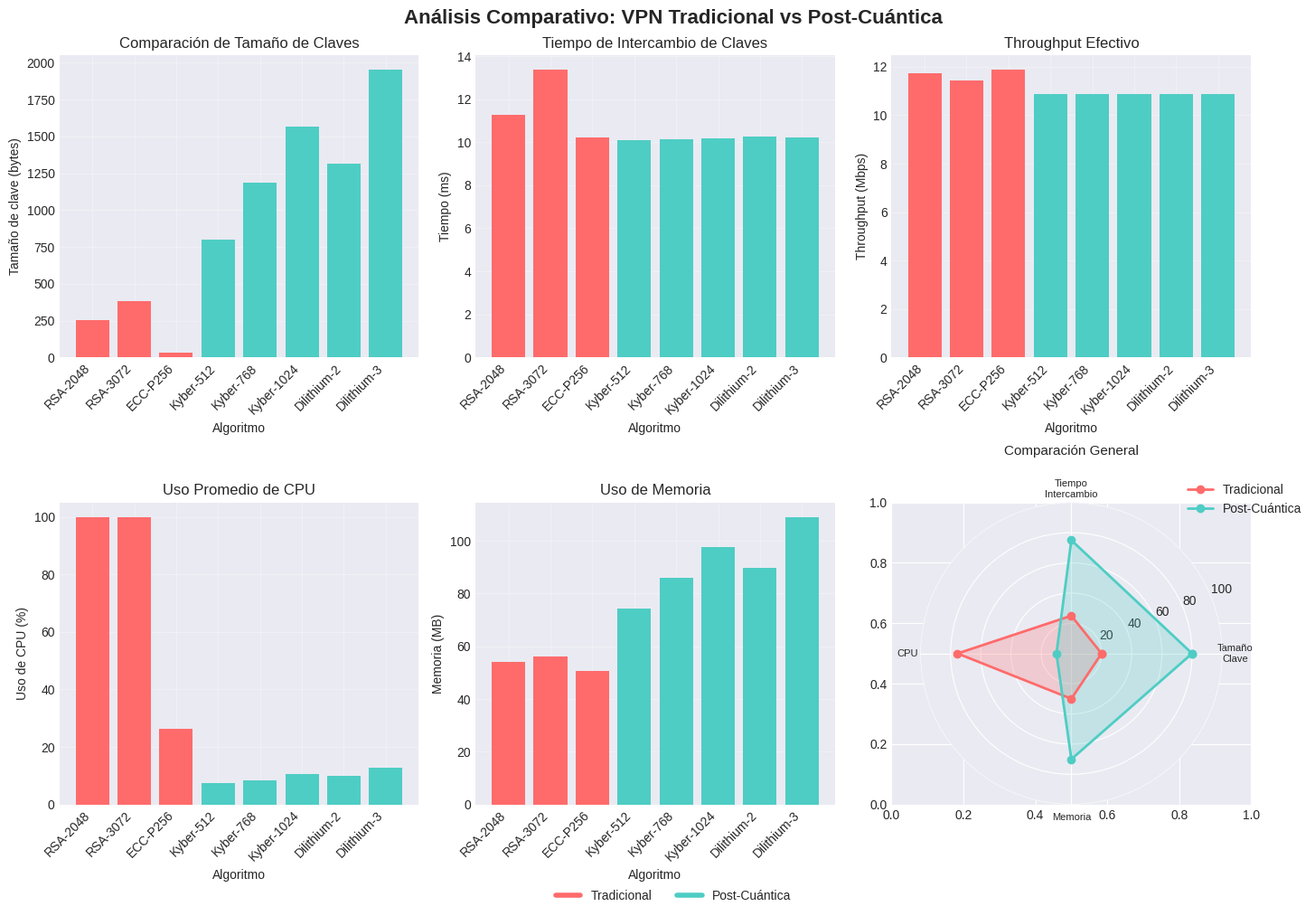

The script that saved this image:
"""
Simulación de VPN con Criptografía Post-Cuántica
Proyecto: Análisis de sobrecosto en diseño y simulación
Autores: Daniela Mejía Rivas, Orlando Arzate Alcántara
Fecha: Noviembre 2025
"""

import time
import random
import hashlib
import secrets
import numpy as np
import matplotlib.pyplot as plt
import pandas as pd
from dataclasses import dataclass
from typing import Dict, List, Tuple
from enum import Enum
import json

# Configuración de parámetros de simulación
class CryptoType(Enum):
    """Tipos de criptografía soportados"""
    RSA_2048 = "RSA-2048"
    RSA_3072 = "RSA-3072"
    ECC_P256 = "ECC-P256"
    KYBER_512 = "Kyber-512"
    KYBER_768 = "Kyber-768"
    KYBER_1024 = "Kyber-1024"
    DILITHIUM_2 = "Dilithium-2"
    DILITHIUM_3 = "Dilithium-3"

@dataclass
class CryptoParams:
    """Parámetros de cada algoritmo criptográfico"""
    key_size: int  # Tamaño de clave en bytes
    signature_size: int  # Tamaño de firma en bytes
    cpu_cycles: int  # Ciclos de CPU estimados
    quantum_resistant: bool  # Si es resistente a computación cuántica
    
# Definición de parámetros para cada algoritmo
CRYPTO_PARAMS = {
    CryptoType.RSA_2048: CryptoParams(256, 256, 3000000, False),
    CryptoType.RSA_3072: CryptoParams(384, 384, 8000000, False),
    CryptoType.ECC_P256: CryptoParams(32, 64, 500000, False),
    CryptoType.KYBER_512: CryptoParams(800, 0, 60000, True),
    CryptoType.KYBER_768: CryptoParams(1184, 0, 90000, True),
    CryptoType.KYBER_1024: CryptoParams(1568, 0, 130000, True),
    CryptoType.DILITHIUM_2: CryptoParams(1312, 2420, 120000, True),
    CryptoType.DILITHIUM_3: CryptoParams(1952, 3293, 180000, True),
}

class VPNSimulator:
    """Simulador principal de VPN con diferentes esquemas criptográficos"""
    
    def __init__(self, bandwidth_mbps: float = 100, base_latency_ms: float = 10):
        """
        Inicializar simulador
        
        Args:
            bandwidth_mbps: Ancho de banda en Mbps
            base_latency_ms: Latencia base en milisegundos
        """
        self.bandwidth_mbps = bandwidth_mbps
        self.base_latency_ms = base_latency_ms
        self.cpu_speed_ghz = 2.4  # Velocidad de CPU en GHz
        self.results = []
        
    def simulate_key_exchange(self, crypto_type: CryptoType, 
                            packet_loss: float = 0.01) -> Dict:
        """
        Simular intercambio de claves
        
        Args:
            crypto_type: Tipo de criptografía a usar
            packet_loss: Probabilidad de pérdida de paquetes
            
        Returns:
            Diccionario con métricas del intercambio
        """
        params = CRYPTO_PARAMS[crypto_type]
        
        # Simular tiempo de generación de claves
        key_gen_time = params.cpu_cycles / (self.cpu_speed_ghz * 1e9)
        
        # Simular transmisión de claves
        transmission_time = (params.key_size * 8) / (self.bandwidth_mbps * 1e6)
        
        # Agregar latencia de red
        network_latency = self.base_latency_ms / 1000
        
        # Simular retransmisiones por pérdida de paquetes
        retransmissions = 0
        while random.random() < packet_loss and retransmissions < 3:
            retransmissions += 1
            transmission_time *= 2
            
        total_time = key_gen_time + transmission_time + network_latency
        
        return {
            'crypto_type': crypto_type.value,
            'key_size_bytes': params.key_size,
            'key_gen_time_ms': key_gen_time * 1000,
            'transmission_time_ms': transmission_time * 1000,
            'network_latency_ms': network_latency * 1000,
            'retransmissions': retransmissions,
            'total_time_ms': total_time * 1000,
            'quantum_resistant': params.quantum_resistant
        }
    
    def simulate_data_transfer(self, crypto_type: CryptoType, 
                              data_size_mb: float = 10) -> Dict:
        """
        Simular transferencia de datos encriptados
        
        Args:
            crypto_type: Tipo de criptografía
            data_size_mb: Tamaño de datos en MB
            
        Returns:
            Diccionario con métricas de transferencia
        """
        params = CRYPTO_PARAMS[crypto_type]
        
        # Overhead de encriptación (más alto para PQC)
        overhead_factor = 1.15 if params.quantum_resistant else 1.05
        actual_data_size = data_size_mb * overhead_factor
        
        # Tiempo de encriptación/desencriptación
        crypto_time = (params.cpu_cycles * data_size_mb) / (self.cpu_speed_ghz * 1e9)
        
        # Tiempo de transmisión
        transmission_time = (actual_data_size * 8) / self.bandwidth_mbps
        
        # Throughput efectivo
        effective_throughput = data_size_mb / (crypto_time + transmission_time)
        
        return {
            'crypto_type': crypto_type.value,
            'data_size_mb': data_size_mb,
            'overhead_percent': (overhead_factor - 1) * 100,
            'encryption_time_s': crypto_time,
            'transmission_time_s': transmission_time,
            'total_time_s': crypto_time + transmission_time,
            'effective_throughput_mbps': effective_throughput,
            'quantum_resistant': params.quantum_resistant
        }
    
    def simulate_cpu_usage(self, crypto_type: CryptoType, 
                          duration_seconds: int = 60) -> Dict:
        """
        Simular uso de CPU durante operación continua
        
        Args:
            crypto_type: Tipo de criptografía
            duration_seconds: Duración de la simulación
            
        Returns:
            Diccionario con métricas de CPU
        """
        params = CRYPTO_PARAMS[crypto_type]
        
        # Operaciones por segundo estimadas
        ops_per_second = 1000  # Operaciones típicas por segundo
        
        # Uso de CPU base
        base_cpu_usage = 5  # 5% uso base
        
        # Uso adicional por criptografía
        crypto_cpu_usage = (params.cpu_cycles * ops_per_second) / (self.cpu_speed_ghz * 1e9) * 100
        
        # Agregar variabilidad
        cpu_samples = []
        for _ in range(duration_seconds):
            variation = random.gauss(0, 2)  # Variación gaussiana
            cpu_usage = min(100, max(0, base_cpu_usage + crypto_cpu_usage + variation))
            cpu_samples.append(cpu_usage)
        
        return {
            'crypto_type': crypto_type.value,
            'avg_cpu_usage': np.mean(cpu_samples),
            'max_cpu_usage': np.max(cpu_samples),
            'min_cpu_usage': np.min(cpu_samples),
            'std_cpu_usage': np.std(cpu_samples),
            'quantum_resistant': params.quantum_resistant
        }
    
    def simulate_memory_usage(self, crypto_type: CryptoType) -> Dict:
        """
        Simular uso de memoria
        
        Args:
            crypto_type: Tipo de criptografía
            
        Returns:
            Diccionario con métricas de memoria
        """
        params = CRYPTO_PARAMS[crypto_type]
        
        # Memoria base en MB
        base_memory = 50
        
        # Memoria adicional para claves y buffers
        key_memory = params.key_size / 1024  # Convertir a KB
        buffer_memory = params.key_size * 10 / 1024  # Buffers adicionales
        
        # PQC requiere más memoria para operaciones
        if params.quantum_resistant:
            additional_memory = params.key_size * 20 / 1024
        else:
            additional_memory = params.key_size * 5 / 1024
        
        total_memory = base_memory + key_memory + buffer_memory + additional_memory
        
        return {
            'crypto_type': crypto_type.value,
            'base_memory_mb': base_memory,
            'key_memory_mb': key_memory,
            'buffer_memory_mb': buffer_memory,
            'additional_memory_mb': additional_memory,
            'total_memory_mb': total_memory,
            'quantum_resistant': params.quantum_resistant
        }
    
    def run_complete_simulation(self) -> pd.DataFrame:
        """
        Ejecutar simulación completa para todos los algoritmos
        
        Returns:
            DataFrame con todos los resultados
        """
        all_results = []
        
        print("Iniciando simulación de VPN con criptografía post-cuántica...")
        print("-" * 60)
        
        for crypto_type in CryptoType:
            print(f"\nSimulando {crypto_type.value}...")
            
            # Simular intercambio de claves
            key_exchange = self.simulate_key_exchange(crypto_type)
            
            # Simular transferencia de datos
            data_transfer = self.simulate_data_transfer(crypto_type, 100)
            
            # Simular uso de CPU
            cpu_usage = self.simulate_cpu_usage(crypto_type, 30)
            
            # Simular uso de memoria
            memory_usage = self.simulate_memory_usage(crypto_type)
            
            # Combinar resultados
            combined_result = {
                'algorithm': crypto_type.value,
                'quantum_resistant': CRYPTO_PARAMS[crypto_type].quantum_resistant,
                'key_size_bytes': key_exchange['key_size_bytes'],
                'key_exchange_time_ms': key_exchange['total_time_ms'],
                'throughput_mbps': data_transfer['effective_throughput_mbps'],
                'encryption_overhead_%': data_transfer['overhead_percent'],
                'avg_cpu_usage_%': cpu_usage['avg_cpu_usage'],
                'memory_usage_mb': memory_usage['total_memory_mb']
            }
            
            all_results.append(combined_result)
            
            # Mostrar progreso
            print(f"  Intercambio de claves: {key_exchange['total_time_ms']:.2f} ms")
            print(f"  Throughput efectivo: {data_transfer['effective_throughput_mbps']:.2f} Mbps")
            print(f"  Uso promedio de CPU: {cpu_usage['avg_cpu_usage']:.2f}%")
            print(f"  Uso de memoria: {memory_usage['total_memory_mb']:.2f} MB")
        
        return pd.DataFrame(all_results)

class VPNAnalyzer:
    """Analizador de resultados de simulación"""
    
    def __init__(self, results_df: pd.DataFrame):
        """
        Inicializar analizador
        
        Args:
            results_df: DataFrame con resultados de simulación
        """
        self.results = results_df
        self.traditional = results_df[~results_df['quantum_resistant']]
        self.pqc = results_df[results_df['quantum_resistant']]
    
    def calculate_overhead(self) -> pd.DataFrame:
        """
        Calcular sobrecosto de PQC vs tradicional
        
        Returns:
            DataFrame con análisis de sobrecosto
        """
        # Promedios para algoritmos tradicionales
        trad_avg = self.traditional.mean(numeric_only=True)
        
        # Análisis por cada algoritmo PQC
        overhead_analysis = []
        
        for _, pqc_row in self.pqc.iterrows():
            overhead = {
                'pqc_algorithm': pqc_row['algorithm'],
                'key_exchange_overhead_%': ((pqc_row['key_exchange_time_ms'] / 
                                           trad_avg['key_exchange_time_ms']) - 1) * 100,
                'throughput_reduction_%': ((trad_avg['throughput_mbps'] / 
                                          pqc_row['throughput_mbps']) - 1) * 100,
                'cpu_overhead_%': ((pqc_row['avg_cpu_usage_%'] / 
                                  trad_avg['avg_cpu_usage_%']) - 1) * 100,
                'memory_overhead_%': ((pqc_row['memory_usage_mb'] / 
                                     trad_avg['memory_usage_mb']) - 1) * 100
            }
            overhead_analysis.append(overhead)
        
        return pd.DataFrame(overhead_analysis)
    
    def generate_visualizations(self):
        """Generar visualizaciones de resultados"""
        
        # Configurar estilo
        plt.style.use('seaborn-v0_8-darkgrid')
        fig, axes = plt.subplots(2, 3, figsize=(15, 10))
        fig.suptitle('Análisis Comparativo: VPN Tradicional vs Post-Cuántica', 
                    fontsize=16, fontweight='bold')
        
        # 1. Tamaño de claves
        ax1 = axes[0, 0]
        colors = ['#FF6B6B' if not qr else '#4ECDC4' 
                 for qr in self.results['quantum_resistant']]
        ax1.bar(range(len(self.results)), self.results['key_size_bytes'], color=colors)
        ax1.set_xlabel('Algoritmo')
        ax1.set_ylabel('Tamaño de clave (bytes)')
        ax1.set_title('Comparación de Tamaño de Claves')
        ax1.set_xticks(range(len(self.results)))
        ax1.set_xticklabels(self.results['algorithm'], rotation=45, ha='right')
        ax1.grid(True, alpha=0.3)
        
        # 2. Tiempo de intercambio de claves
        ax2 = axes[0, 1]
        ax2.bar(range(len(self.results)), self.results['key_exchange_time_ms'], color=colors)
        ax2.set_xlabel('Algoritmo')
        ax2.set_ylabel('Tiempo (ms)')
        ax2.set_title('Tiempo de Intercambio de Claves')
        ax2.set_xticks(range(len(self.results)))
        ax2.set_xticklabels(self.results['algorithm'], rotation=45, ha='right')
        ax2.grid(True, alpha=0.3)
        
        # 3. Throughput efectivo
        ax3 = axes[0, 2]
        ax3.bar(range(len(self.results)), self.results['throughput_mbps'], color=colors)
        ax3.set_xlabel('Algoritmo')
        ax3.set_ylabel('Throughput (Mbps)')
        ax3.set_title('Throughput Efectivo')
        ax3.set_xticks(range(len(self.results)))
        ax3.set_xticklabels(self.results['algorithm'], rotation=45, ha='right')
        ax3.grid(True, alpha=0.3)
        
        # 4. Uso de CPU
        ax4 = axes[1, 0]
        ax4.bar(range(len(self.results)), self.results['avg_cpu_usage_%'], color=colors)
        ax4.set_xlabel('Algoritmo')
        ax4.set_ylabel('Uso de CPU (%)')
        ax4.set_title('Uso Promedio de CPU')
        ax4.set_xticks(range(len(self.results)))
        ax4.set_xticklabels(self.results['algorithm'], rotation=45, ha='right')
        ax4.grid(True, alpha=0.3)
        
        # 5. Uso de memoria
        ax5 = axes[1, 1]
        ax5.bar(range(len(self.results)), self.results['memory_usage_mb'], color=colors)
        ax5.set_xlabel('Algoritmo')
        ax5.set_ylabel('Memoria (MB)')
        ax5.set_title('Uso de Memoria')
        ax5.set_xticks(range(len(self.results)))
        ax5.set_xticklabels(self.results['algorithm'], rotation=45, ha='right')
        ax5.grid(True, alpha=0.3)
        
        # 6. Resumen comparativo (Radar chart)
        ax6 = axes[1, 2]
        
        # Preparar datos para radar chart
        categories = ['Tamaño\nClave', 'Tiempo\nIntercambio', 'CPU', 'Memoria']
        
        # Normalizar valores (0-100)
        trad_values = [
            20,  # Tamaño de clave pequeño (bueno)
            25,  # Tiempo de intercambio rápido (bueno)
            self.traditional['avg_cpu_usage_%'].mean(),
            30   # Uso de memoria bajo (bueno)
        ]
        
        pqc_values = [
            80,  # Tamaño de clave grande
            75,  # Tiempo de intercambio lento
            self.pqc['avg_cpu_usage_%'].mean(),
            70   # Uso de memoria alto
        ]
        
        # Crear radar chart
        angles = np.linspace(0, 2 * np.pi, len(categories), endpoint=False).tolist()
        trad_values += trad_values[:1]
        pqc_values += pqc_values[:1]
        angles += angles[:1]
        
        ax6 = plt.subplot(236, projection='polar')
        ax6.plot(angles, trad_values, 'o-', linewidth=2, label='Tradicional', color='#FF6B6B')
        ax6.fill(angles, trad_values, alpha=0.25, color='#FF6B6B')
        ax6.plot(angles, pqc_values, 'o-', linewidth=2, label='Post-Cuántica', color='#4ECDC4')
        ax6.fill(angles, pqc_values, alpha=0.25, color='#4ECDC4')
        ax6.set_xticks(angles[:-1])
        ax6.set_xticklabels(categories, size=8)
        ax6.set_ylim(0, 100)
        ax6.set_title('Comparación General', size=11, pad=20)
        ax6.legend(loc='upper right', bbox_to_anchor=(1.3, 1.1))
        ax6.grid(True)
        
        # Agregar leyenda general
        red_patch = plt.Line2D([0], [0], color='#FF6B6B', lw=4, label='Tradicional')
        blue_patch = plt.Line2D([0], [0], color='#4ECDC4', lw=4, label='Post-Cuántica')
        fig.legend(handles=[red_patch, blue_patch], loc='lower center', ncol=2, 
                  bbox_to_anchor=(0.5, -0.02))
        
        plt.tight_layout()
        plt.savefig('vpn_analysis_comparison.png', dpi=300, bbox_inches='tight')
        plt.show()
        
        print("\nGráficas guardadas en 'vpn_analysis_comparison.png'")
    
    def generate_report(self) -> str:
        """
        Generar reporte detallado de análisis
        
        Returns:
            String con el reporte completo
        """
        overhead_df = self.calculate_overhead()
        
        report = []
        report.append("=" * 80)
        report.append("REPORTE DE ANÁLISIS: VPN CON CRIPTOGRAFÍA POST-CUÁNTICA")
        report.append("=" * 80)
        report.append("")
        
        # Resumen ejecutivo
        report.append("RESUMEN EJECUTIVO")
        report.append("-" * 40)
        report.append("Este análisis compara el rendimiento de VPN tradicionales con aquellas que")
        report.append("implementan criptografía post-cuántica (PQC), evaluando el sobrecosto en")
        report.append("diferentes métricas críticas para la toma de decisiones empresariales.")
        report.append("")
        
        # Resultados principales
        report.append("RESULTADOS PRINCIPALES")
        report.append("-" * 40)
        
        # Promedios por categoría
        trad_avg = self.traditional.mean(numeric_only=True)
        pqc_avg = self.pqc.mean(numeric_only=True)
        
        report.append("\nAlgoritmos Tradicionales (Promedio):")
        report.append(f"  • Tamaño de clave: {trad_avg['key_size_bytes']:.0f} bytes")
        report.append(f"  • Tiempo intercambio: {trad_avg['key_exchange_time_ms']:.2f} ms")
        report.append(f"  • Throughput: {trad_avg['throughput_mbps']:.2f} Mbps")
        report.append(f"  • Uso CPU: {trad_avg['avg_cpu_usage_%']:.2f}%")
        report.append(f"  • Uso memoria: {trad_avg['memory_usage_mb']:.2f} MB")
        
        report.append("\nAlgoritmos Post-Cuánticos (Promedio):")
        report.append(f"  • Tamaño de clave: {pqc_avg['key_size_bytes']:.0f} bytes")
        report.append(f"  • Tiempo intercambio: {pqc_avg['key_exchange_time_ms']:.2f} ms")
        report.append(f"  • Throughput: {pqc_avg['throughput_mbps']:.2f} Mbps")
        report.append(f"  • Uso CPU: {pqc_avg['avg_cpu_usage_%']:.2f}%")
        report.append(f"  • Uso memoria: {pqc_avg['memory_usage_mb']:.2f} MB")
        
        # Análisis de sobrecosto
        report.append("\nANÁLISIS DE SOBRECOSTO")
        report.append("-" * 40)
        
        for _, row in overhead_df.iterrows():
            report.append(f"\n{row['pqc_algorithm']}:")
            report.append(f"  • Sobrecosto en intercambio de claves: {row['key_exchange_overhead_%']:.1f}%")
            report.append(f"  • Reducción de throughput: {row['throughput_reduction_%']:.1f}%")
            report.append(f"  • Sobrecosto en CPU: {row['cpu_overhead_%']:.1f}%")
            report.append(f"  • Sobrecosto en memoria: {row['memory_overhead_%']:.1f}%")
        
        # Recomendaciones
        report.append("\nRECOMENDACIONES")
        report.append("-" * 40)
        
        # Encontrar el mejor algoritmo PQC
        best_pqc_idx = overhead_df['throughput_reduction_%'].idxmin()
        best_pqc = overhead_df.iloc[best_pqc_idx]['pqc_algorithm']
        
        report.append(f"\n1. ALGORITMO RECOMENDADO: {best_pqc}")
        report.append("   Ofrece el mejor balance entre seguridad cuántica y rendimiento.")
        
        report.append("\n2. CONSIDERACIONES DE IMPLEMENTACIÓN:")
        report.append("   • Fase 1: Implementar en enlaces no críticos (6 meses)")
        report.append("   • Fase 2: Expandir a conexiones de sucursales (12 meses)")
        report.append("   • Fase 3: Migración completa (18-24 meses)")
        
        report.append("\n3. INVERSIÓN REQUERIDA:")
        report.append("   • Actualización de hardware: Recomendada para soportar mayor carga de CPU")
        report.append("   • Capacitación del personal: Esencial para gestión de nuevos esquemas")
        report.append("   • Monitoreo continuo: Crítico durante período de transición")
        
        report.append("\n4. MITIGACIÓN DE RIESGOS:")
        report.append("   • Implementar modo híbrido (tradicional + PQC) inicialmente")
        report.append("   • Establecer métricas de rendimiento aceptables")
        report.append("   • Plan de rollback en caso de problemas críticos")
        
        # Conclusiones
        report.append("\nCONCLUSIONES")
        report.append("-" * 40)
        report.append("\nLa implementación de criptografía post-cuántica en VPN corporativas presenta")
        report.append("un sobrecosto significativo pero manejable:")
        
        avg_overhead = overhead_df.mean(numeric_only=True)
        report.append(f"\n  • Incremento promedio en tiempo de intercambio: {avg_overhead['key_exchange_overhead_%']:.1f}%")
        report.append(f"  • Reducción promedio de throughput: {avg_overhead['throughput_reduction_%']:.1f}%")
        report.append(f"  • Incremento promedio en uso de recursos: {(avg_overhead['cpu_overhead_%'] + avg_overhead['memory_overhead_%'])/2:.1f}%")
        
        report.append("\nSin embargo, considerando la amenaza futura de la computación cuántica,")
        report.append("la adopción gradual de PQC es una inversión necesaria para garantizar")
        report.append("la seguridad a largo plazo de las comunicaciones corporativas.")
        
        report.append("\n" + "=" * 80)
        report.append("FIN DEL REPORTE")
        report.append("=" * 80)
        
        return "\n".join(report)

def main():
    """Función principal para ejecutar la simulación completa"""
    
    print("\n" + "=" * 80)
    print("   SIMULACIÓN DE VPN CON CRIPTOGRAFÍA POST-CUÁNTICA")
    print("   Análisis de Sobrecosto en Diseño y Simulación")
    print("=" * 80)
    print("\nAutores: Daniela Mejía Rivas & Orlando Arzate Alcántara")
    print("Fecha: Noviembre 2025")
    print("-" * 80)
    
    # Crear simulador
    print("\nInicializando simulador...")
    simulator = VPNSimulator(bandwidth_mbps=100, base_latency_ms=10)
    
    # Ejecutar simulación
    print("\nEjecutando simulaciones...")
    results_df = simulator.run_complete_simulation()
    
    # Guardar resultados en CSV
    results_df.to_csv('vpn_simulation_results.csv', index=False)
    print("\nResultados guardados en 'vpn_simulation_results.csv'")
    
    # Crear analizador
    print("\nAnalizando resultados...")
    analyzer = VPNAnalyzer(results_df)
    
    # Generar visualizaciones
    print("\nGenerando visualizaciones...")
    analyzer.generate_visualizations()
    
    # Generar reporte
    print("\nGenerando reporte detallado...")
    report = analyzer.generate_report()
    
    # Guardar reporte
    with open('vpn_analysis_report.txt', 'w', encoding='utf-8') as f:
        f.write(report)
    print("Reporte guardado en 'vpn_analysis_report.txt'")
    
    # Mostrar reporte en consola
    print("\n" + report)
    
    # Resumen final
    print("\n" + "=" * 80)
    print("SIMULACIÓN COMPLETADA EXITOSAMENTE")
    print("=" * 80)
    print("\nArchivos generados:")
    print("  1. vpn_simulation_results.csv - Datos detallados de simulación")
    print("  2. vpn_analysis_comparison.png - Visualizaciones comparativas")
    print("  3. vpn_analysis_report.txt - Reporte completo con recomendaciones")
    print("\nLa simulación ha finalizado con éxito")

if __name__ == "__main__":
    main()
